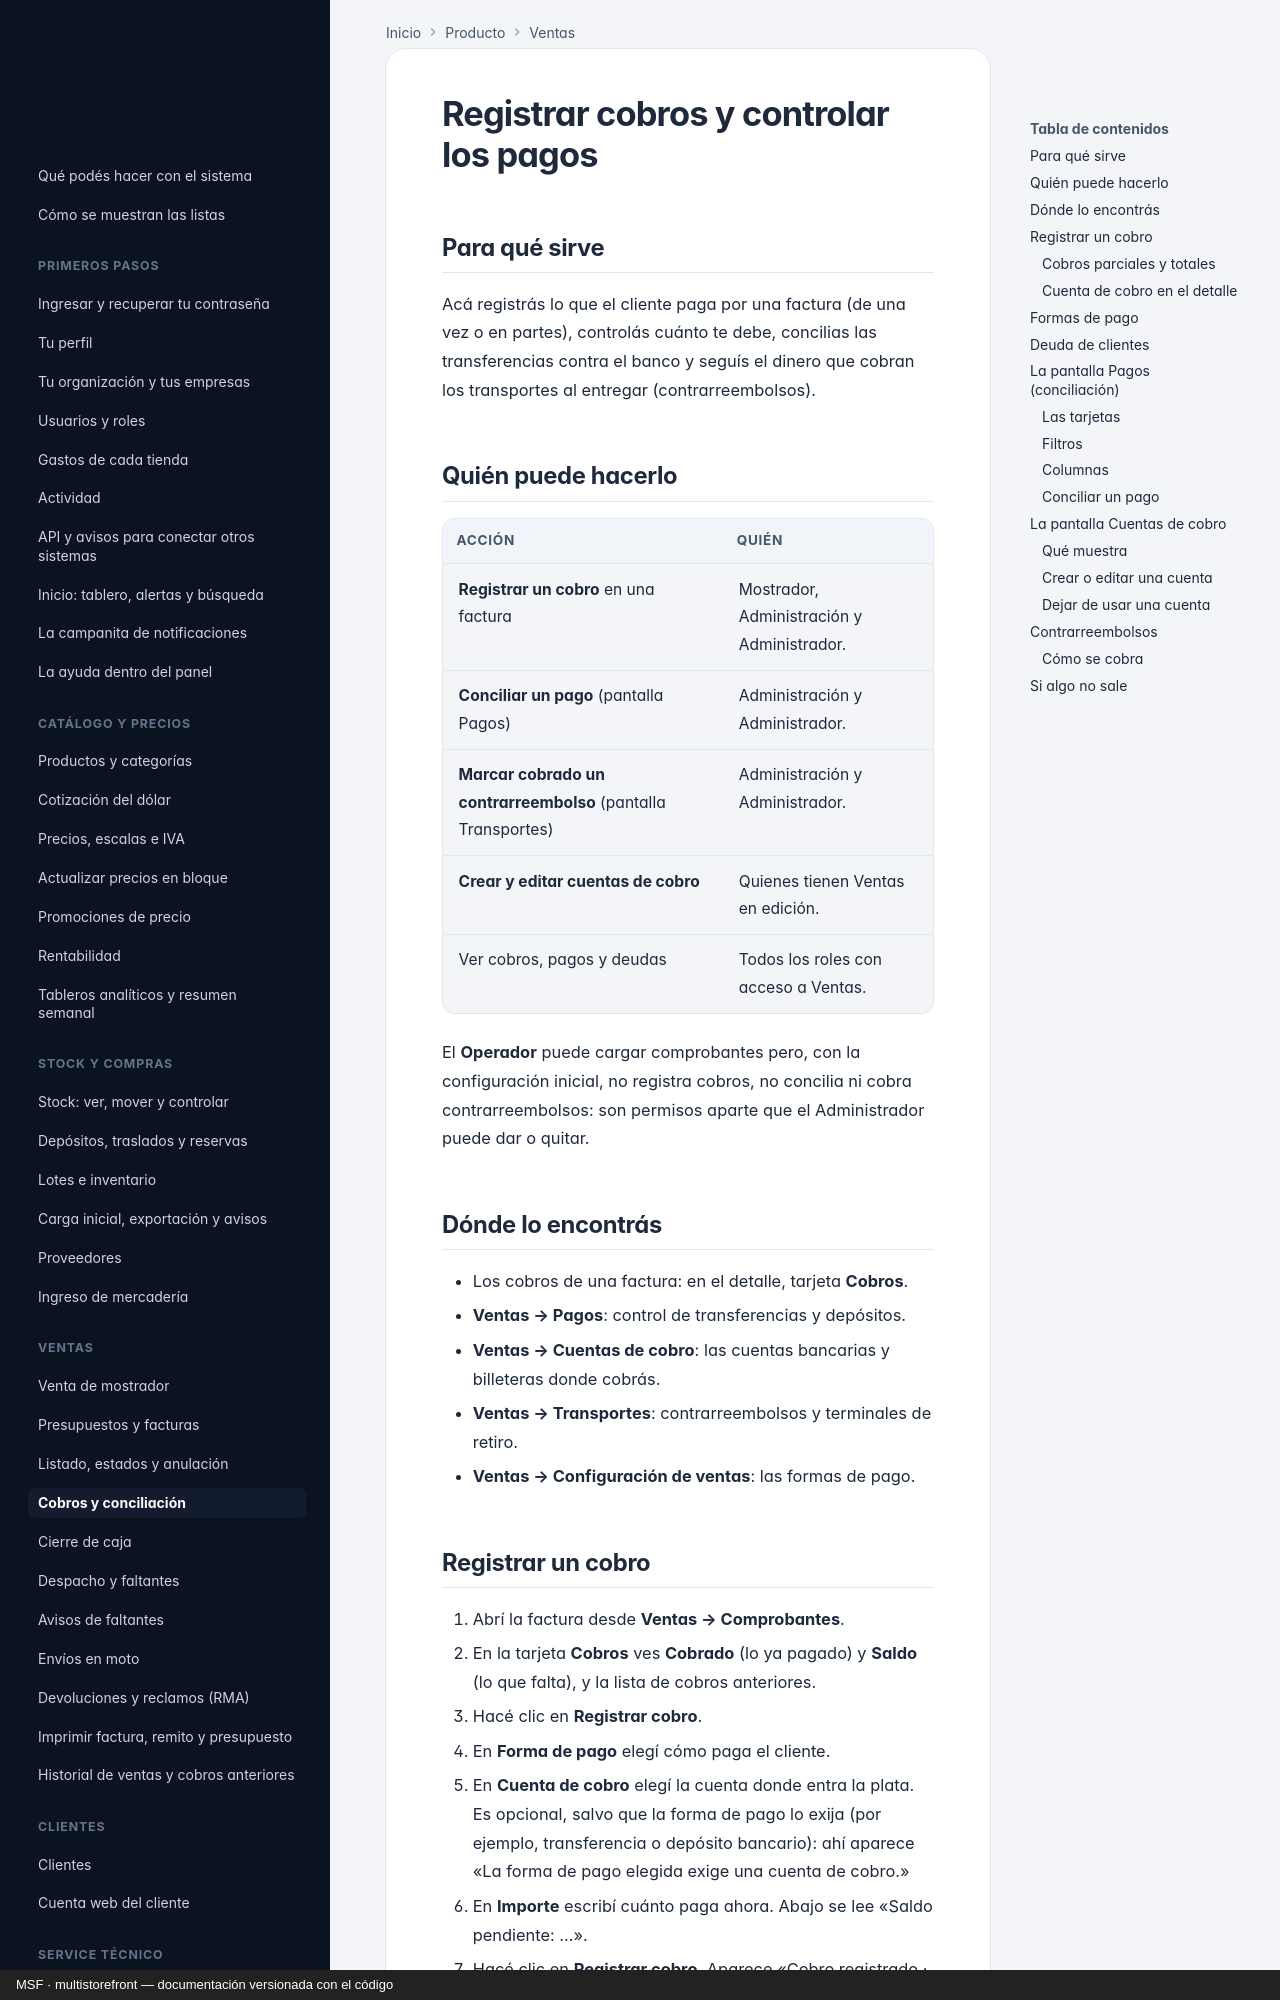

repository: nicolasjones/multistorefront-meli · page: producto/ventas-cobros-y-conciliacion/index.html · generator: mkdocs · copyright: MSF · multistorefront — documentación versionada con el código

---
owner: producto
sources: []
---

# Registrar cobros y controlar los pagos

## Para qué sirve

Acá registrás lo que el cliente paga por una factura (de una vez o en partes), controlás cuánto te debe, concilias las transferencias contra el banco y seguís el dinero que cobran los transportes al entregar (contrarreembolsos).

## Quién puede hacerlo

| Acción | Quién |
|---|---|
| **Registrar un cobro** en una factura | Mostrador, Administración y Administrador. |
| **Conciliar un pago** (pantalla Pagos) | Administración y Administrador. |
| **Marcar cobrado un contrarreembolso** (pantalla Transportes) | Administración y Administrador. |
| **Crear y editar cuentas de cobro** | Quienes tienen Ventas en edición. |
| Ver cobros, pagos y deudas | Todos los roles con acceso a Ventas. |

El **Operador** puede cargar comprobantes pero, con la configuración inicial, no registra cobros, no concilia ni cobra contrarreembolsos: son permisos aparte que el Administrador puede dar o quitar.

## Dónde lo encontrás

- Los cobros de una factura: en el detalle, tarjeta **Cobros**.
- **Ventas → Pagos**: control de transferencias y depósitos.
- **Ventas → Cuentas de cobro**: las cuentas bancarias y billeteras donde cobrás.
- **Ventas → Transportes**: contrarreembolsos y terminales de retiro.
- **Ventas → Configuración de ventas**: las formas de pago.
